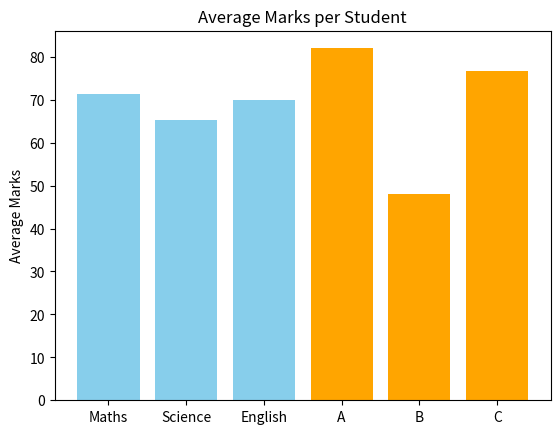

This chart was generated by the following Python code:
import matplotlib.pyplot as plt
import statistics
subjects=['Maths','Science','English']
marks={
    'A':[90,86,70],
    'B':[64,30,50],
    'C':[60,80,90]
}
print(marks)
print('\n')
print("AVERAGE MARKS OF EACH SUBJECTS :\n")
for i, subject in enumerate(subjects):
    subject_marks = [marks[student][i] for student in marks]
    avg = statistics.mean(subject_marks)
    print(f"{subject}: {avg:.2f}")
top_avg=0
top_subject=None
for i, subject in enumerate(subjects):
    subject_marks = [marks[student][i] for student in marks]
    avg = statistics.mean(subject_marks)
    if avg>top_avg:
        top_avg=avg
        top_subject=subject
print("SUBJECT WITH HIGHEST AVERAGE :")
print(f"{top_subject} :",top_avg)

print("\n")
low_avg=100
low_subject=None
for i, subject in enumerate(subjects):
    subject_marks = [marks[student][i] for student in marks]
    avg = statistics.mean(subject_marks)
    if avg<low_avg:
        low_avg=avg
        low_subject=subject
print("SUBJECT WITH LOWEST AVERAGE :")
print(f"{low_subject} :",low_avg)
def st_mean(std):
    print(f"MARKS ANALYSIS REPORT OF {std}")
    print("Average :",statistics.mean(marks[std]))
    print("Median :",statistics.median(marks[std]))
    print("Mode :",statistics.mode(marks[std]))
    print("Standard Deviattion :",statistics.stdev(marks[std]))
    print('\n')

for students in marks:
    st_mean(students)
top_avg=0
top_std=None
for students in marks:
    avg=statistics.mean(marks[students])
    if avg>top_avg:
        top_avg=avg
        top_std=students
print(f"TOP PERFORMER :{top_std}\nAVERAGE :{top_avg}")
low_avg=100
low_std=None
for students in marks:
    avg=statistics.mean(marks[students])
    if avg<low_avg:
        low_avg=avg
        low_std=students
print(f"WEAK PERFORMER :{low_std}\nAVERAGE :{low_avg}")
subject_avgs = []

for i, subject in enumerate(subjects):
    subject_marks = [marks[student][i] for student in marks]
    avg = statistics.mean(subject_marks)
    subject_avgs.append(avg)

# Bar chart for subject averages
plt.bar(subjects, subject_avgs, color="skyblue")
plt.title("Average Marks per Subject")
plt.ylabel("Average Marks")
plt.show()
student_names = list(marks.keys())
student_avgs = [statistics.mean(marks[student]) for student in marks]

plt.bar(student_names, student_avgs, color="orange")
plt.title("Average Marks per Student")
plt.ylabel("Average Marks")
plt.show()